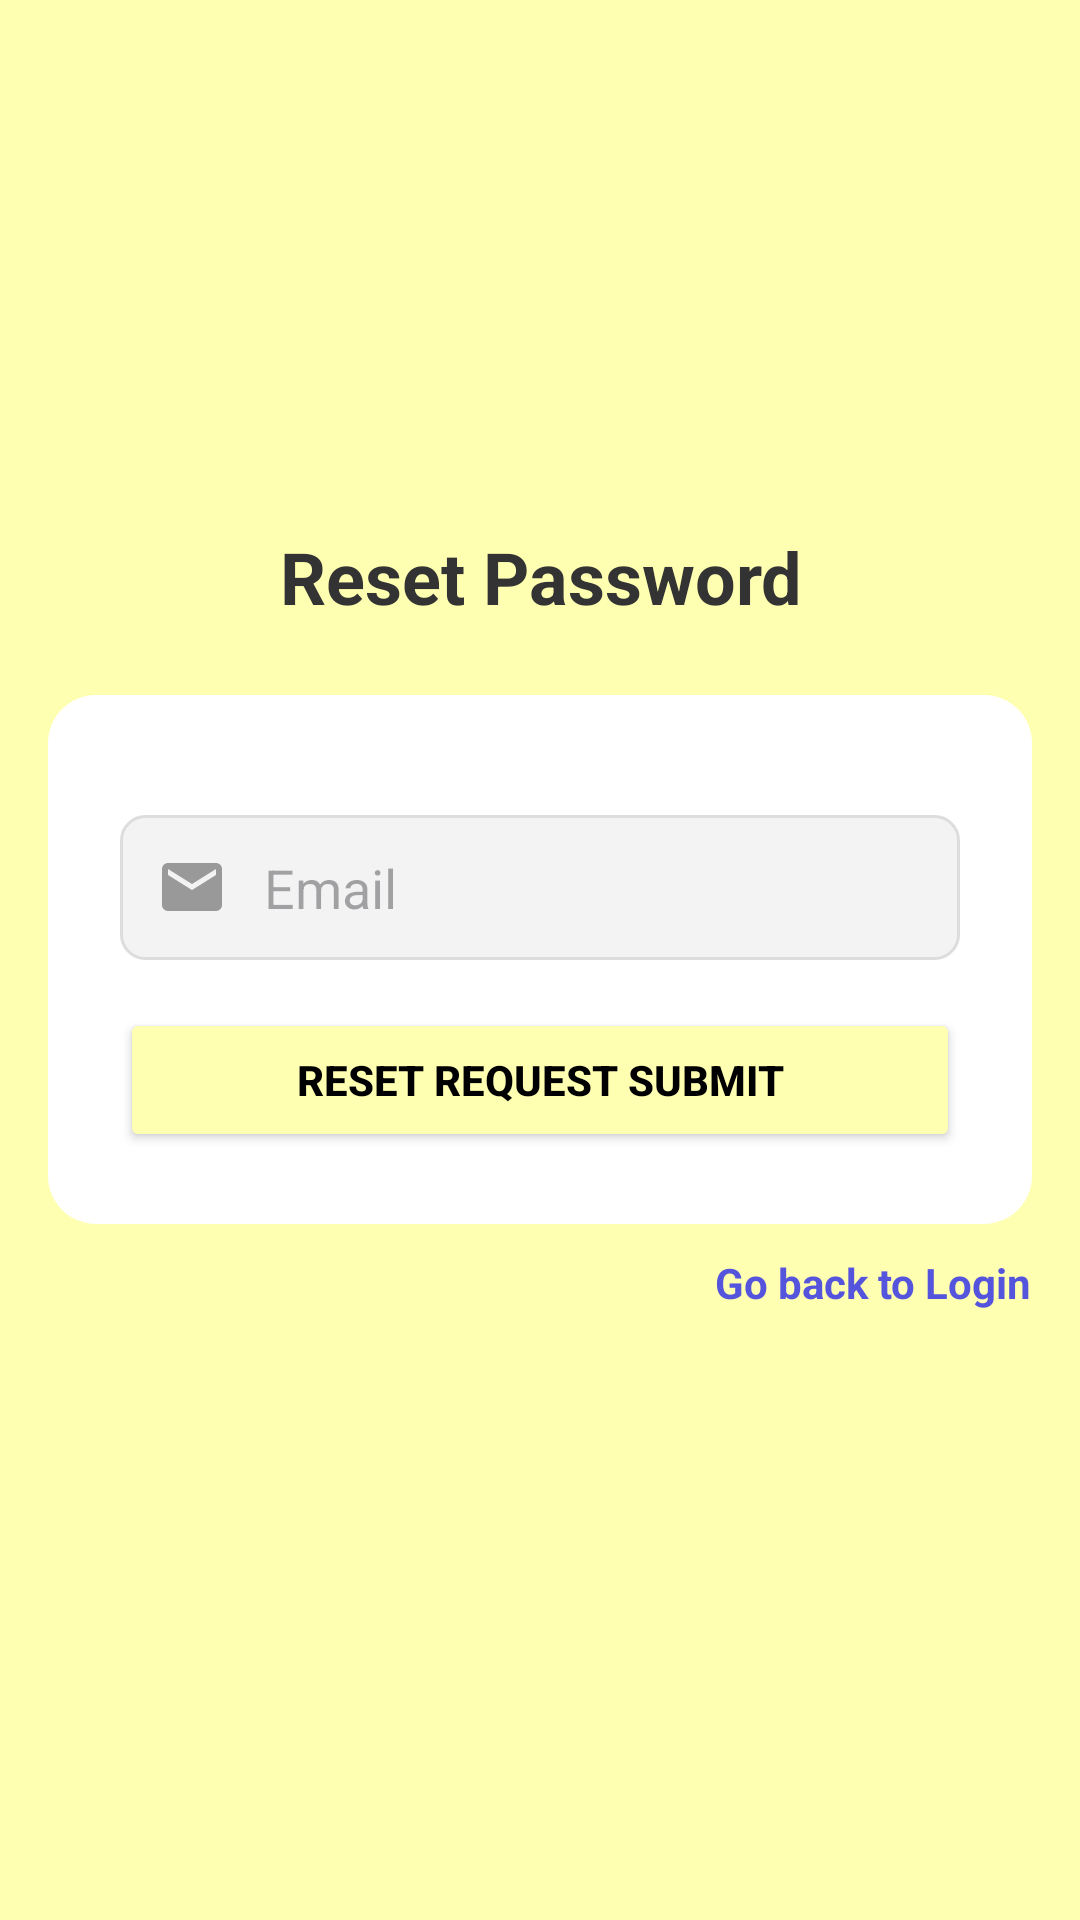

This screen was rendered from an Android layout file. Write that file and the resources it references.
<!-- AndroidManifest.xml: application theme Theme.StudentGrievanceApp -->
<!-- res/layout/activity_reset_password.xml -->
<?xml version="1.0" encoding="utf-8"?>
<androidx.constraintlayout.widget.ConstraintLayout xmlns:android="http://schemas.android.com/apk/res/android"
    android:layout_width="match_parent"
    android:layout_height="match_parent">

    <RelativeLayout
        android:layout_width="match_parent"
        android:layout_height="match_parent"
        android:background="@color/yellow"
        android:padding="16dp">

        
        <TextView
            android:id="@+id/login_title"
            android:layout_width="match_parent"
            android:layout_height="wrap_content"
            android:gravity="center"
            android:layout_marginTop="160dp"
            android:text="Reset Password"
            android:textColor="#333"
            android:textSize="24sp"
            android:textStyle="bold" />

        <LinearLayout
            android:id="@+id/reserPassword_card"
            android:layout_width="match_parent"
            android:layout_height="wrap_content"
            android:layout_centerInParent="true"
            android:orientation="vertical"
            android:background="@drawable/login_card"
            android:padding="24dp"
            android:gravity="center">

            <EditText
                android:id="@+id/reset_email"
                android:layout_width="match_parent"
                android:layout_height="wrap_content"
                android:hint="@string/login_email"
                android:drawableStart="@drawable/login_ic_email"
                android:drawablePadding="12dp"
                android:padding="12dp"
                android:background="@drawable/login_input_background"
                android:layout_marginTop="16dp"
                android:layout_marginBottom="16dp"/>

            <Button
                android:id="@+id/resetButton"
                android:layout_width="match_parent"
                android:layout_height="wrap_content"
                android:text="Reset request submit"
                android:textColor="#000"
                android:backgroundTint="@color/yellow"
                android:padding="12dp"
                android:textStyle="bold"
                android:elevation="02dp" />
        </LinearLayout>

        <TextView
            android:id="@+id/loginPageButton"
            android:layout_below="@+id/reserPassword_card"
            android:layout_width="wrap_content"
            android:layout_height="wrap_content"
            android:text="Go back to Login"
            android:textColor="#5454dd"
            android:textStyle="bold"
            android:layout_marginTop="10dp"
            android:layout_alignParentRight="true" />
    </RelativeLayout>

</androidx.constraintlayout.widget.ConstraintLayout>
<!-- resources referenced by this layout -->
<resources>
  <color name="yellow">#FFFFFFB2</color>
  <!-- drawable login_card (drawable) -->
  <?xml version="1.0" encoding="utf-8"?>
  <shape xmlns:android="http://schemas.android.com/apk/res/android"
      android:shape="rectangle">
      <corners android:radius="16dp" />
      <solid android:color="#FFFFFF" />
      <padding android:left="16dp" android:right="16dp" android:top="16dp" android:bottom="16dp"/>
  </shape>
  <!-- drawable login_ic_email (drawable) -->
  <?xml version="1.0" encoding="utf-8"?>
  <vector xmlns:android="http://schemas.android.com/apk/res/android"
      android:width="24dp"
      android:height="24dp"
      android:viewportWidth="24"
      android:viewportHeight="24">
      <path
          android:fillColor="#999"
          android:pathData="M0 0h24v24H0V0z"
          android:fillAlpha="0.0"/>
      <path
          android:fillColor="#999"
          android:pathData="M20 4H4c-1.1 0-2 .9-2 2v12c0 1.1.9 2 2 2h16c1.1 0 2-.9 2-2V6c0-1.1-.9-2-2-2zm0 4l-8 5-8-5V6l8 5 8-5v2z"/>
  </vector>
  <!-- drawable login_input_background (drawable) -->
  <?xml version="1.0" encoding="utf-8"?>
  <shape xmlns:android="http://schemas.android.com/apk/res/android">
      <solid android:color="#F3F3F3"/>
      <corners android:radius="8dp"/>
      <stroke android:width="1dp" android:color="#DDDDDD"/>
      <padding android:left="16dp" android:top="12dp" android:right="16dp" android:bottom="12dp"/>
  </shape>
  <string name="login_email">Email</string>
  <style name="Theme.StudentGrievanceApp" parent="Base.Theme.StudentGrievanceApp" />
  <style name="Base.Theme.StudentGrievanceApp" parent="Theme.Material3.DayNight.NoActionBar">
          
          
      </style>
</resources>
